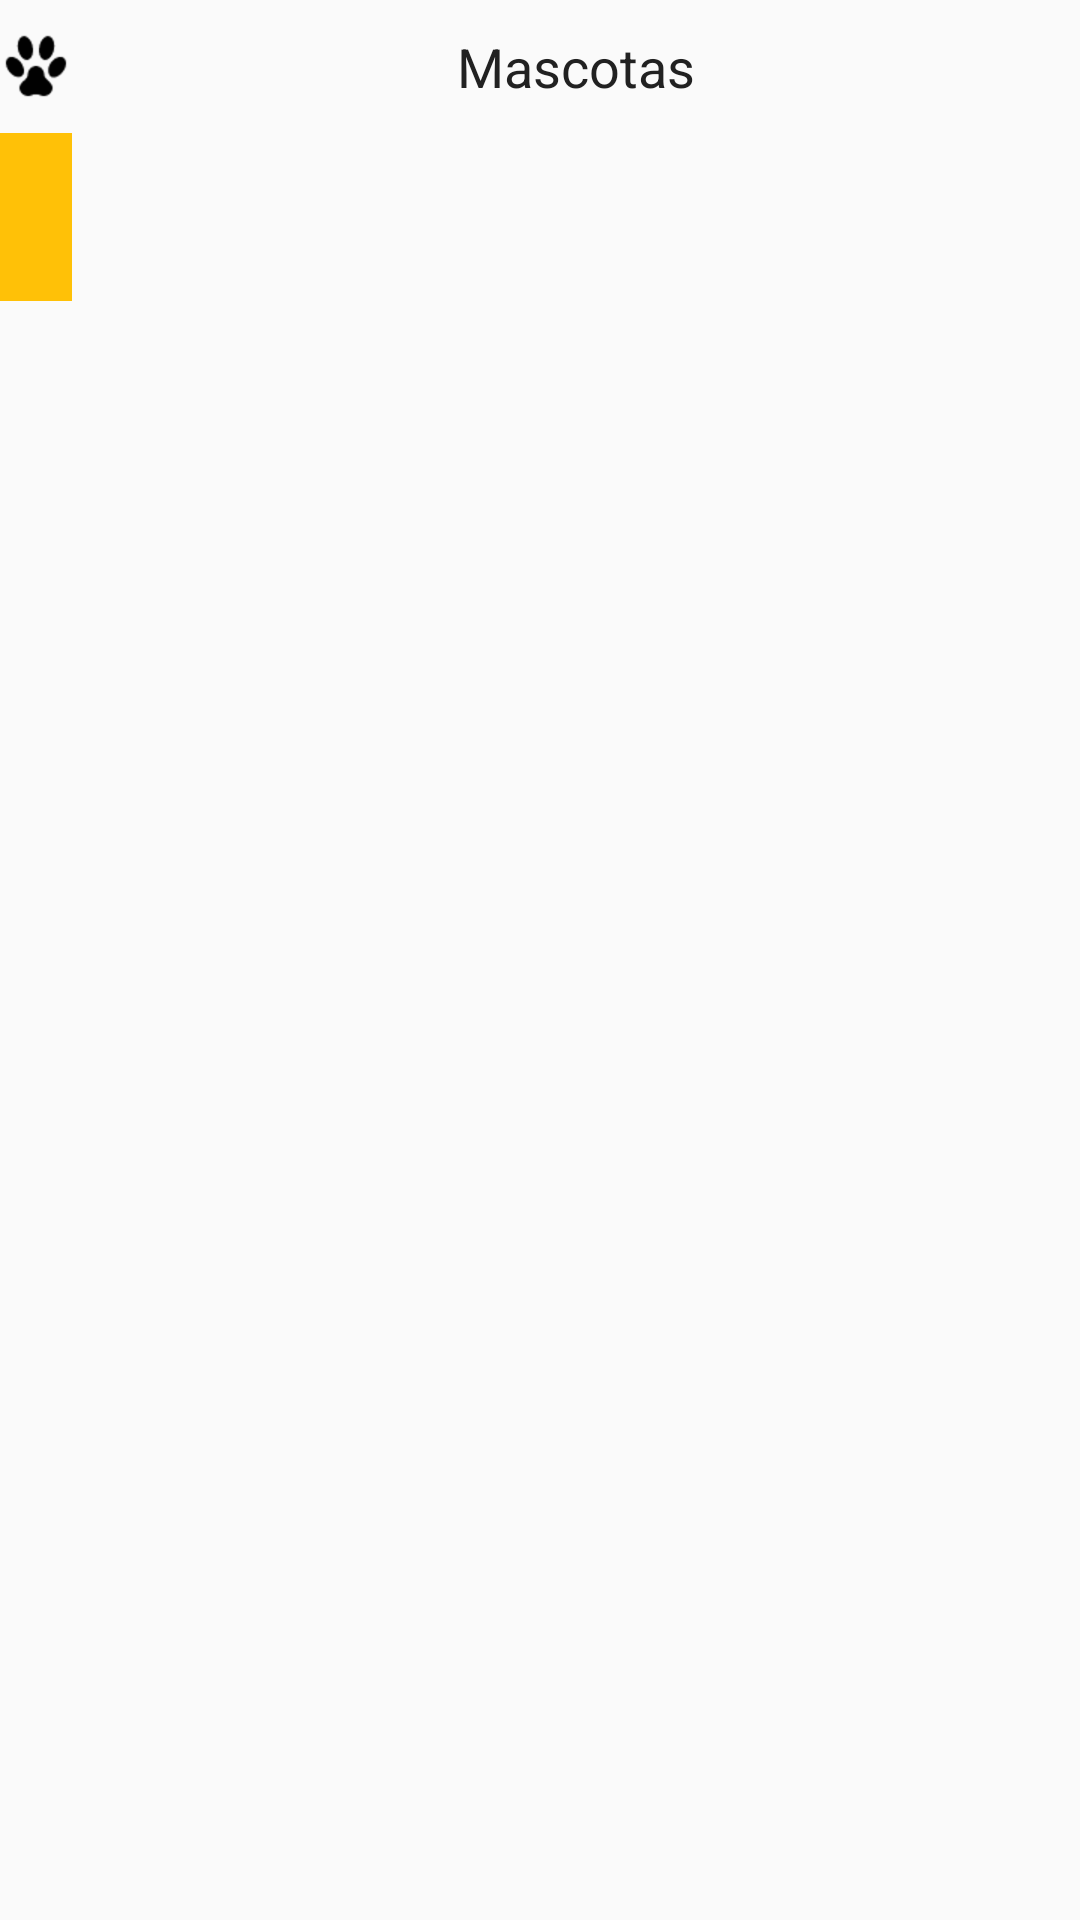

Reconstruct the res/layout file that produces this screen, plus the resources it refers to.
<!-- AndroidManifest.xml: application theme AppTheme -->
<!-- res/layout/custom_action_bar_main.xml -->
<?xml version="1.0" encoding="utf-8"?>
<TableLayout xmlns:android="http://schemas.android.com/apk/res/android"
    android:layout_width="match_parent"
    android:layout_height="wrap_content"
    android:orientation="horizontal"
    >

    <TableRow>

       <ImageButton
            android:layout_width="wrap_content"
            android:layout_height="wrap_content"
            android:src="@drawable/huella"
            android:background="@android:color/transparent"
            android:layout_gravity="center_vertical"
            android:id="@+id/action_bar_huella"
            android:layout_alignParentTop="true"
            android:layout_centerHorizontal="true" />

        <TextView
            android:layout_width="wrap_content"
            android:layout_height="wrap_content"
            android:text="@string/app_name"
            android:gravity="center_horizontal"
            android:textAppearance="?android:attr/textAppearanceMedium"
            android:textColor="@color/primary_text"
            android:padding="10dp"
            android:layout_alignParentTop="true"
            android:layout_weight="1"
            />

        <ImageButton
            android:layout_width="wrap_content"
            android:layout_height="wrap_content"
            android:src="@drawable/estrella"
            android:background="@android:color/transparent"
            android:id="@+id/action_bar_estrella"
            android:layout_gravity="center_vertical"
            android:layout_alignParentTop="true"
            android:layout_centerHorizontal="true"/>

    </TableRow>

    <TableRow>
        
        <android.support.design.widget.TabLayout
            android:id="@+id/tabLayout"
            android:layout_width="match_parent"
            android:layout_height="wrap_content"
            android:background="?attr/colorPrimary"
            android:minHeight="?attr/actionBarSize"
            android:theme="@style/ThemeOverlay.AppCompat.Dark.ActionBar"/>
    </TableRow>

</TableLayout>
<!-- resources referenced by this layout -->
<resources>
  <color name="primary_text">#212121</color>
  <!-- drawable huella: png bitmap (drawable-hdpi, 937 bytes) -->
  <string name="app_name">Mascotas</string>
  <style name="AppTheme" parent="Theme.AppCompat.Light.DarkActionBar">
          
          <item name="colorPrimary">@color/primary</item>
          <item name="colorPrimaryDark">@color/primary_dark</item>
          <item name="colorAccent">@color/accent</item>
          <item name="android:windowNoTitle">true</item>
          <item name="android:windowFullscreen">true</item>
      </style>
  <color name="primary">#FFC107</color>
  <color name="primary_dark">#FFA000</color>
  <color name="accent">#607D8B</color>
</resources>
